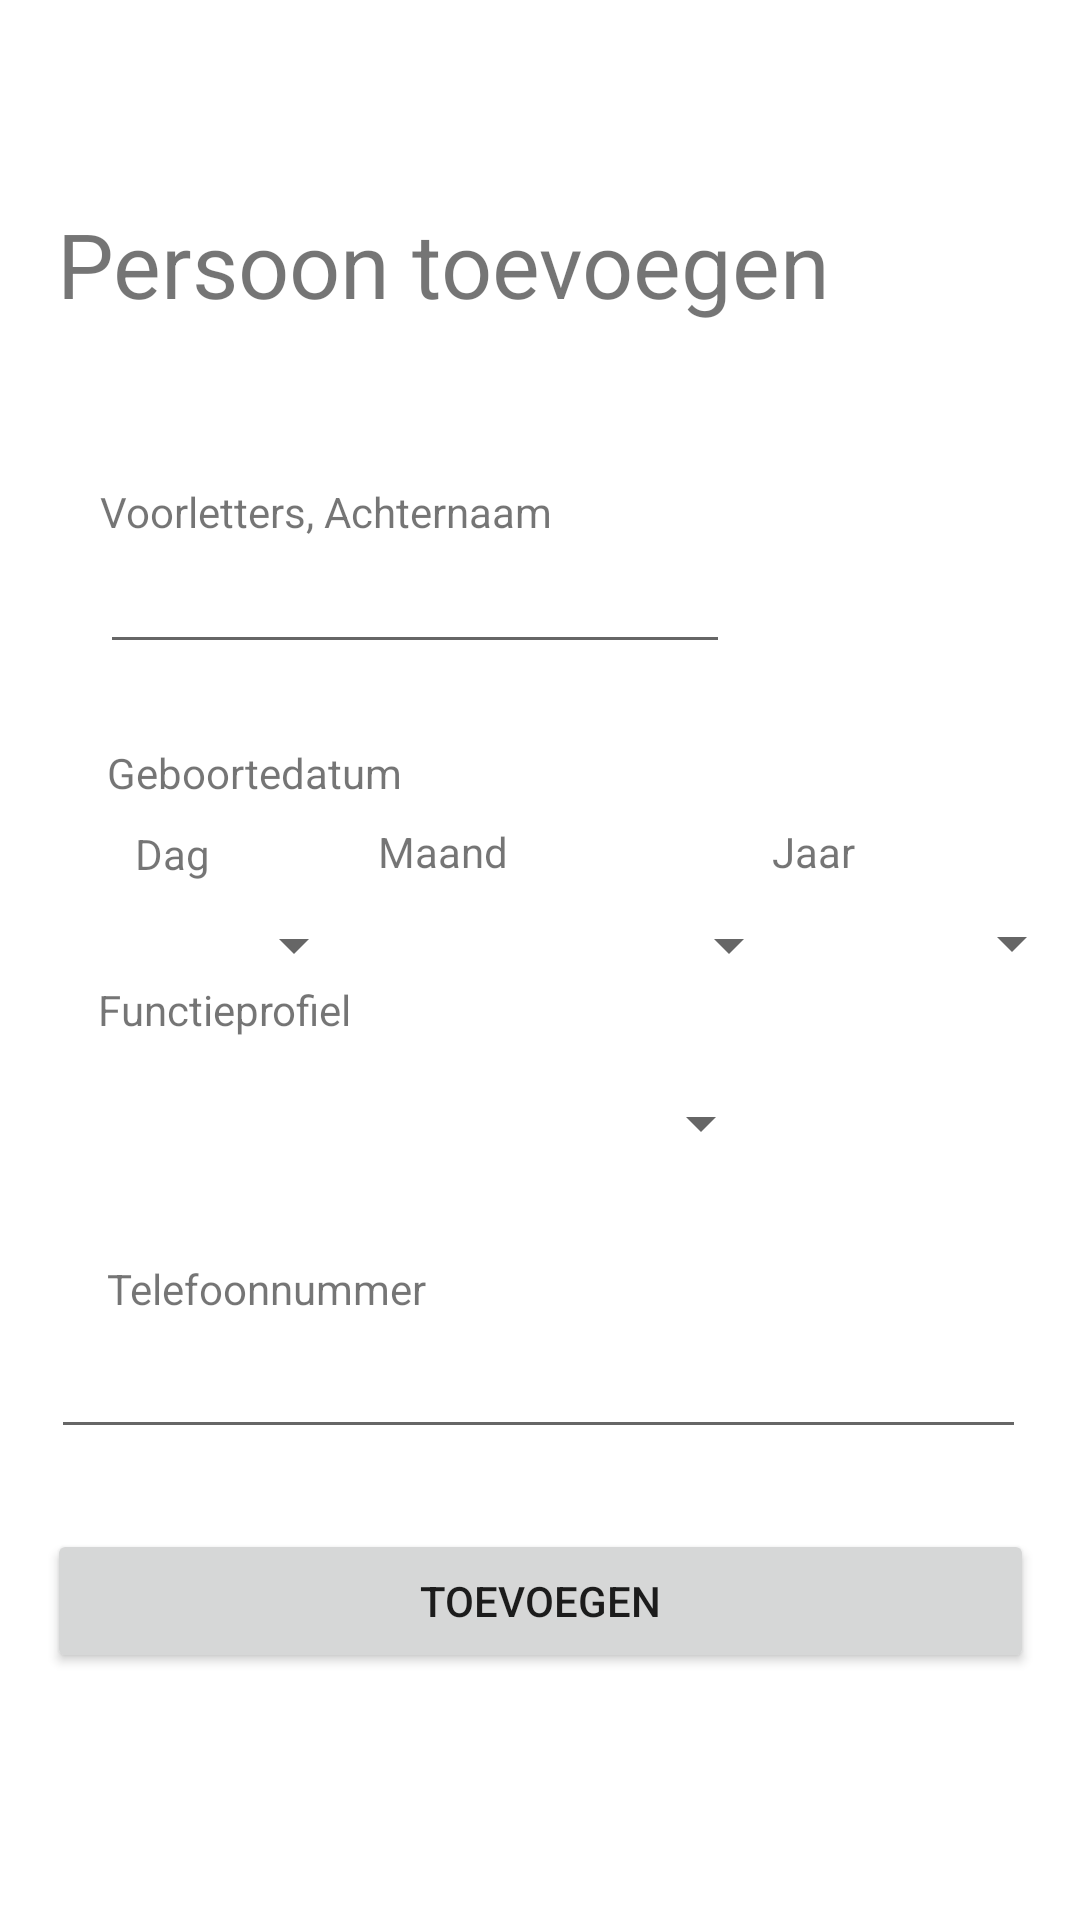

Write the Android layout XML for this screen, with the resource values it uses.
<!-- AndroidManifest.xml: application theme Theme.Restbox -->
<!-- res/layout/activity_register_person.xml -->
<?xml version="1.0" encoding="utf-8"?>
<androidx.constraintlayout.widget.ConstraintLayout xmlns:android="http://schemas.android.com/apk/res/android"
    xmlns:app="http://schemas.android.com/apk/res-auto"
    xmlns:tools="http://schemas.android.com/tools"
    android:layout_width="match_parent"
    android:layout_height="match_parent"
    tools:context=".activities.RegisterPersonActivity">

    <EditText
        android:id="@+id/Naam"
        android:layout_width="wrap_content"
        android:layout_height="wrap_content"
        android:layout_marginTop="180dp"
        android:ems="10"
        android:inputType="textPersonName"
        app:layout_constraintEnd_toEndOf="parent"
        app:layout_constraintHorizontal_bias="0.223"
        app:layout_constraintStart_toStartOf="parent"
        app:layout_constraintTop_toTopOf="parent"
        android:importantForAutofill="no" />

    <TextView
        android:id="@+id/textView"
        android:layout_width="wrap_content"
        android:layout_height="wrap_content"
        android:text="@string/voorletters_achternaam"
        app:layout_constraintBottom_toTopOf="@+id/Naam"
        app:layout_constraintEnd_toEndOf="parent"
        app:layout_constraintHorizontal_bias="0.0"
        app:layout_constraintStart_toStartOf="@+id/Naam"
        app:layout_constraintTop_toTopOf="parent"
        app:layout_constraintVertical_bias="1.0" />

    <Spinner
        android:id="@+id/functieprofiel"
        android:layout_width="225dp"
        android:layout_height="49dp"
        app:layout_constraintBottom_toBottomOf="parent"
        app:layout_constraintEnd_toEndOf="parent"
        app:layout_constraintHorizontal_bias="0.241"
        app:layout_constraintStart_toStartOf="parent"
        app:layout_constraintTop_toTopOf="parent"
        app:layout_constraintVertical_bias="0.592" />

    <TextView
        android:id="@+id/textView3"
        android:layout_width="wrap_content"
        android:layout_height="wrap_content"
        android:layout_marginBottom="4dp"
        android:text="@string/functieprofiel"
        app:layout_constraintBottom_toTopOf="@+id/functieprofiel"
        app:layout_constraintEnd_toEndOf="parent"
        app:layout_constraintHorizontal_bias="0.0"
        app:layout_constraintStart_toStartOf="@+id/functieprofiel"
        app:layout_constraintVertical_bias="1.0" />

    <Spinner
        android:id="@+id/dag"
        android:layout_width="78dp"
        android:layout_height="42dp"
        android:layout_marginStart="44dp"
        android:layout_marginLeft="44dp"
        android:layout_marginTop="68dp"
        app:layout_constraintBottom_toTopOf="@+id/functieprofiel"
        app:layout_constraintHorizontal_bias="0.826"
        app:layout_constraintStart_toStartOf="parent"
        app:layout_constraintTop_toBottomOf="@+id/Naam"
        app:layout_constraintVertical_bias="0.246" />

    <TextView
        android:id="@+id/textView6"
        android:layout_width="wrap_content"
        android:layout_height="wrap_content"
        android:text="@string/geboortedatum"
        app:layout_constraintBottom_toTopOf="@+id/textView2"
        app:layout_constraintEnd_toEndOf="parent"
        app:layout_constraintHorizontal_bias="0.137"
        app:layout_constraintStart_toStartOf="parent"
        app:layout_constraintTop_toBottomOf="@+id/Naam"
        app:layout_constraintVertical_bias="0.765" />

    <TextView
        android:id="@+id/textView2"
        android:layout_width="wrap_content"
        android:layout_height="wrap_content"
        android:text="@string/dag"
        app:layout_constraintBottom_toTopOf="@+id/dag"
        app:layout_constraintEnd_toStartOf="@+id/textView4"
        app:layout_constraintHorizontal_bias="0.445"
        app:layout_constraintStart_toStartOf="parent"
        app:layout_constraintTop_toBottomOf="@+id/Naam"
        app:layout_constraintVertical_bias="1.0" />

    <TextView
        android:id="@+id/textView4"
        android:layout_width="wrap_content"
        android:layout_height="wrap_content"
        android:layout_marginTop="48dp"
        android:layout_marginEnd="44dp"
        android:layout_marginRight="44dp"
        android:text="@string/maand"
        app:layout_constraintBottom_toTopOf="@+id/maand"
        app:layout_constraintEnd_toStartOf="@+id/textView5"
        app:layout_constraintHorizontal_bias="0.0"
        app:layout_constraintStart_toStartOf="@+id/maand"
        app:layout_constraintTop_toBottomOf="@+id/Naam"
        app:layout_constraintVertical_bias="0.9" />

    <Spinner
        android:id="@+id/maand"
        android:layout_width="141dp"
        android:layout_height="42dp"
        android:layout_marginStart="4dp"
        android:layout_marginLeft="4dp"
        android:layout_marginTop="68dp"
        app:layout_constraintBottom_toTopOf="@+id/functieprofiel"
        app:layout_constraintStart_toEndOf="@+id/dag"
        app:layout_constraintTop_toBottomOf="@+id/Naam"
        app:layout_constraintVertical_bias="0.246" />

    <TextView
        android:id="@+id/textView5"
        android:layout_width="wrap_content"
        android:layout_height="wrap_content"
        android:layout_marginEnd="100dp"
        android:layout_marginRight="100dp"
        android:text="@string/jaar"
        app:layout_constraintBottom_toTopOf="@+id/jaar"
        app:layout_constraintEnd_toEndOf="parent"
        app:layout_constraintHorizontal_bias="0.0"
        app:layout_constraintStart_toStartOf="@+id/jaar"
        app:layout_constraintTop_toBottomOf="@+id/Naam"
        app:layout_constraintVertical_bias="0.985" />

    <Spinner
        android:id="@+id/jaar"
        android:layout_width="104dp"
        android:layout_height="41dp"
        android:layout_marginTop="68dp"
        android:layout_marginEnd="28dp"
        android:layout_marginRight="28dp"
        app:layout_constraintBottom_toTopOf="@+id/functieprofiel"
        app:layout_constraintEnd_toEndOf="parent"
        app:layout_constraintHorizontal_bias="0.25"
        app:layout_constraintStart_toEndOf="@+id/maand"
        app:layout_constraintTop_toBottomOf="@+id/Naam"
        app:layout_constraintVertical_bias="0.242" />

    <TextView
        android:id="@+id/textView7"
        android:layout_width="322dp"
        android:layout_height="45dp"
        android:text="@string/persoon_toevoegen"
        android:textSize="30sp"
        app:layout_constraintBottom_toTopOf="@+id/Naam"
        app:layout_constraintEnd_toEndOf="parent"
        app:layout_constraintStart_toStartOf="parent"
        app:layout_constraintTop_toTopOf="parent" />

    <Button
        android:id="@+id/toevoegenbutton"
        android:layout_width="329dp"
        android:layout_height="48dp"
        android:text="@string/toevoegen"
        app:layout_constraintBottom_toBottomOf="parent"
        app:layout_constraintEnd_toEndOf="parent"
        app:layout_constraintStart_toStartOf="parent"
        app:layout_constraintTop_toBottomOf="@+id/mTel"
        app:layout_constraintVertical_bias="0.245" />

    <EditText
        android:id="@+id/mTel"
        android:layout_width="325dp"
        android:layout_height="44dp"
        android:layout_marginTop="40dp"
        android:ems="10"
        android:inputType="phone"
        app:layout_constraintBottom_toBottomOf="parent"
        app:layout_constraintEnd_toEndOf="parent"
        app:layout_constraintHorizontal_bias="0.488"
        app:layout_constraintStart_toStartOf="parent"
        app:layout_constraintTop_toBottomOf="@+id/functieprofiel"
        app:layout_constraintVertical_bias="0.0"
        tools:visibility="invisible" />

    <TextView
        android:id="@+id/textviewTel"
        android:layout_width="wrap_content"
        android:layout_height="wrap_content"
        android:text="Telefoonnummer"
        app:layout_constraintBottom_toTopOf="@+id/mTel"
        app:layout_constraintEnd_toEndOf="parent"
        app:layout_constraintHorizontal_bias="0.141"
        app:layout_constraintStart_toStartOf="parent"
        app:layout_constraintTop_toBottomOf="@+id/functieprofiel"
        app:layout_constraintVertical_bias="1.0"
        tools:visibility="invisible" />

</androidx.constraintlayout.widget.ConstraintLayout>
<!-- resources referenced by this layout -->
<resources>
  <string name="dag">Dag</string>
  <string name="functieprofiel">Functieprofiel</string>
  <string name="geboortedatum">Geboortedatum</string>
  <string name="jaar">Jaar</string>
  <string name="maand">Maand</string>
  <string name="persoon_toevoegen">Persoon toevoegen</string>
  <string name="toevoegen">Toevoegen</string>
  <string name="voorletters_achternaam">Voorletters, Achternaam</string>
  <style name="Theme.Restbox" parent="Theme.MaterialComponents.DayNight.DarkActionBar">
          
          <item name="colorPrimary">@color/purple_500</item>
          <item name="colorPrimaryVariant">@color/purple_700</item>
          <item name="colorOnPrimary">@color/white</item>
          
          <item name="colorSecondary">@color/teal_200</item>
          <item name="colorSecondaryVariant">@color/teal_700</item>
          <item name="colorOnSecondary">@color/black</item>
          
          <item name="android:statusBarColor" tools:targetApi="l">?attr/colorPrimaryVariant</item>
          
      </style>
  <!-- not gathered from this repository: default colours our renderer supplied (Android Studio template values) -->
  <color name="purple_500">#FF6200EE</color>
  <color name="purple_700">#FF3700B3</color>
  <color name="teal_200">#FF03DAC5</color>
  <color name="teal_700">#FF018786</color>
  <color name="black">#FF000000</color>
  <color name="white">#FFFFFFFF</color>
</resources>
